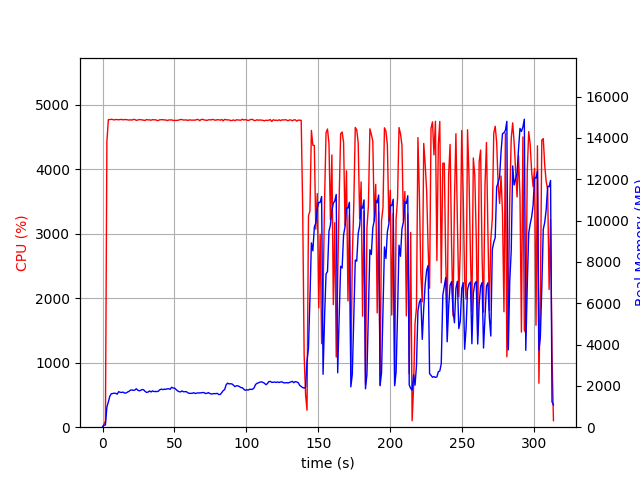

The data file committed next to this chart (first rows):
elapsed_time, nproc, cpu, mem_real, mem_virtual
5.078315734863281e-05, 1, 0.0, 8.848, 2995
1.006, 1, 46.7, 97.68, 687.6
2.014, 1, 99.3, 109.3, 1240
3.021, 1, 4430, 982.3, 5004
4.041, 1, 4771, 1224, 5238
5.061, 1, 4771, 1498, 5534
6.085, 1, 4776, 1622, 5710
7.109, 1, 4772, 1631, 5784
8.133, 1, 4766, 1645, 5838
9.157, 1, 4773, 1640, 5905
10.18, 1, 4770, 1596, 5919
11.2, 1, 4769, 1720, 6037
12.23, 1, 4772, 1690, 6044
13.25, 1, 4774, 1679, 6044
14.28, 1, 4767, 1700, 6100
15.3, 1, 4772, 1652, 6107
16.32, 1, 4770, 1655, 6148
17.35, 1, 4769, 1700, 6199
18.37, 1, 4763, 1735, 6250
19.39, 1, 4768, 1794, 6287
20.41, 1, 4764, 1802, 6388
21.44, 1, 4774, 1782, 6388
22.46, 1, 4772, 1798, 6396
23.49, 1, 4760, 1859, 6437
24.51, 1, 4765, 1791, 6489
25.53, 1, 4772, 1760, 6518
26.56, 1, 4768, 1786, 6568
27.58, 1, 4768, 1824, 6645
28.6, 1, 4761, 1808, 6674
29.63, 1, 4760, 1730, 6674
30.65, 1, 4772, 1682, 6674
31.67, 1, 4766, 1702, 6734
32.7, 1, 4767, 1753, 6748
33.72, 1, 4762, 1707, 6755
34.74, 1, 4771, 1757, 6767
35.77, 1, 4767, 1723, 6775
36.79, 1, 4769, 1732, 6787
37.81, 1, 4759, 1723, 6815
38.84, 1, 4758, 1743, 6835
39.86, 1, 4770, 1816, 6941
40.89, 1, 4768, 1842, 6970
41.91, 1, 4771, 1822, 6985
42.93, 1, 4765, 1840, 7024
43.96, 1, 4767, 1833, 7068
44.98, 1, 4756, 1858, 7117
46.01, 1, 4766, 1860, 7141
47.03, 1, 4766, 1836, 7141
48.05, 1, 4766, 1933, 7188
49.08, 1, 4759, 1895, 7188
50.1, 1, 4759, 1892, 7219
51.12, 1, 4761, 1829, 7219
52.15, 1, 4759, 1758, 7241
53.17, 1, 4766, 1720, 7255
54.2, 1, 4772, 1708, 7287
55.22, 1, 4772, 1756, 7287
56.24, 1, 4764, 1714, 7301
57.27, 1, 4765, 1718, 7301
58.29, 1, 4767, 1721, 7301
59.32, 1, 4758, 1664, 7315
60.34, 1, 4768, 1637, 7315
... 249 more rows
